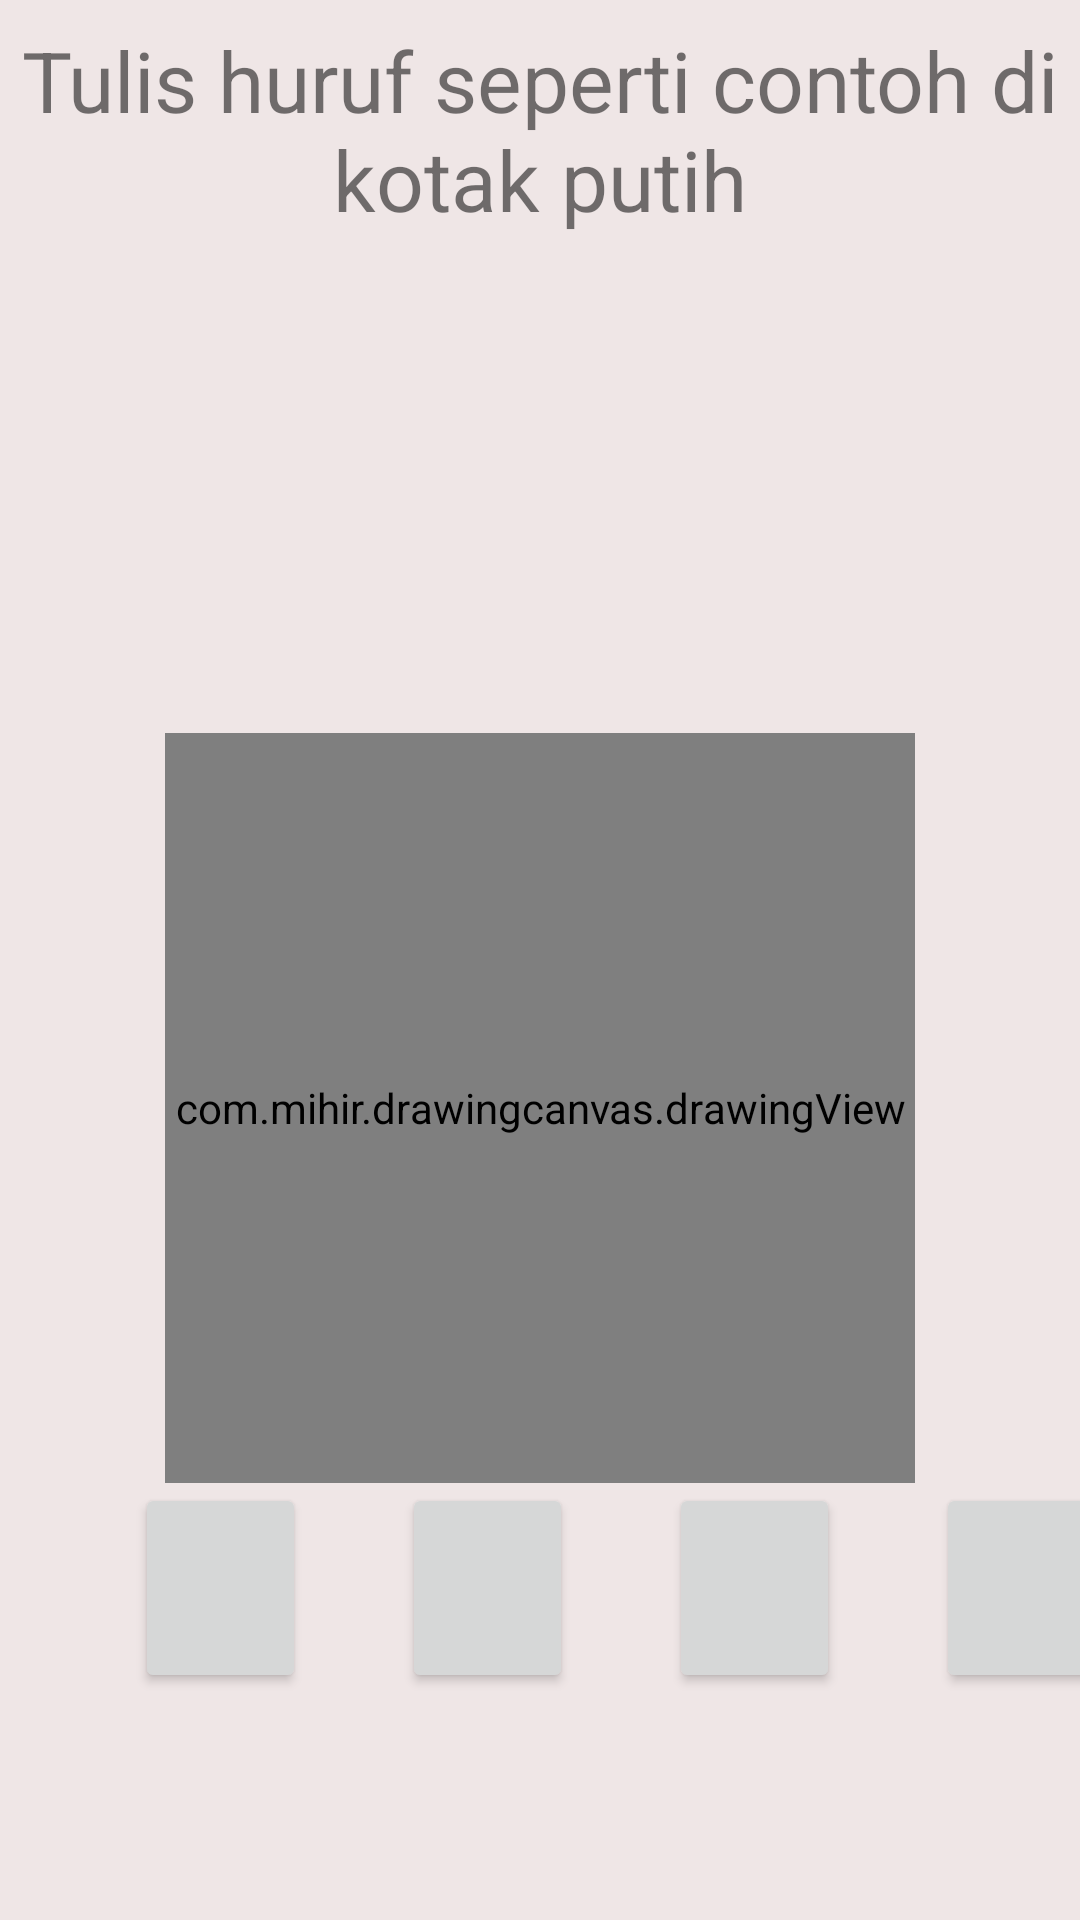

Here is an Android app screen rendered from its layout file. Give the layout XML and the strings, colors and styles it references.
<!-- AndroidManifest.xml: application theme Theme.Katakana_Writing -->
<!-- res/layout/activity_practice_writing.xml -->
<?xml version="1.0" encoding="utf-8"?>
<androidx.constraintlayout.widget.ConstraintLayout xmlns:android="http://schemas.android.com/apk/res/android"
    xmlns:app="http://schemas.android.com/apk/res-auto"
    xmlns:tools="http://schemas.android.com/tools"
    android:layout_width="match_parent"
    android:layout_height="match_parent"
    android:background="#EFE6E6"
    tools:context=".PracticeWritingActivity">

    <TextView
        android:id="@+id/textView5"
        android:layout_width="wrap_content"
        android:layout_height="wrap_content"
        android:layout_marginTop="8dp"
        android:gravity="center"
        android:text="Tulis huruf seperti contoh di  kotak putih"
        android:textSize="28sp"
        app:layout_constraintEnd_toEndOf="parent"
        app:layout_constraintStart_toStartOf="parent"
        app:layout_constraintTop_toTopOf="parent" />

    <ImageView
        android:id="@+id/imageViewGifDataset2"
        android:layout_width="150dp"
        android:layout_height="150dp"
        android:layout_marginTop="8dp"
        app:layout_constraintEnd_toEndOf="parent"
        app:layout_constraintStart_toStartOf="parent"
        app:layout_constraintTop_toBottomOf="@+id/textView5"
        tools:srcCompat="@tools:sample/avatars" />

    <com.mihir.drawingcanvas.drawingView
        android:id="@+id/drawViewDataset2"
        android:layout_width="250dp"
        android:layout_height="250dp"
        android:layout_marginTop="8dp"
        android:background="#FFFFFF"
        app:layout_constraintEnd_toEndOf="parent"
        app:layout_constraintStart_toStartOf="parent"
        app:layout_constraintTop_toBottomOf="@+id/imageViewGifDataset2"></com.mihir.drawingcanvas.drawingView>

    <Button
        android:id="@+id/buttonCheck"
        android:layout_width="57dp"
        android:layout_height="70dp"
        android:layout_marginStart="45dp"
        app:icon="@drawable/baseline_document_scanner_24"
        app:iconGravity="start"
        app:layout_constraintStart_toStartOf="parent"
        app:layout_constraintTop_toBottomOf="@+id/drawViewDataset2" />

    <Button
        android:id="@+id/buttonTrashDataset2"
        android:layout_width="57dp"
        android:layout_height="70dp"
        android:layout_marginStart="32dp"
        app:icon="@drawable/baseline_delete_24"
        app:layout_constraintStart_toEndOf="@+id/buttonCheck"
        app:layout_constraintTop_toTopOf="@+id/buttonCheck" />

    <Button
        android:id="@+id/buttonUndoDataset2"
        android:layout_width="57dp"
        android:layout_height="70dp"
        android:layout_marginStart="32dp"
        app:icon="@drawable/baseline_undo_24"
        app:layout_constraintStart_toEndOf="@+id/buttonTrashDataset2"
        app:layout_constraintTop_toTopOf="@+id/buttonTrashDataset2" />

    <Button
        android:id="@+id/buttonRedoDataset2"
        android:layout_width="57dp"
        android:layout_height="70dp"
        android:layout_marginStart="32dp"
        app:icon="@drawable/baseline_redo_24"
        app:layout_constraintStart_toEndOf="@+id/buttonUndoDataset2"
        app:layout_constraintTop_toTopOf="@+id/buttonUndoDataset2" />
</androidx.constraintlayout.widget.ConstraintLayout>
<!-- resources referenced by this layout -->
<resources>
  <style name="Theme.Katakana_Writing" parent="Theme.MaterialComponents.DayNight.DarkActionBar">
          
          <item name="colorPrimary">@color/purple_500</item>
          <item name="colorPrimaryVariant">@color/purple_700</item>
          <item name="colorOnPrimary">@color/white</item>
          
          <item name="colorSecondary">@color/teal_200</item>
          <item name="colorSecondaryVariant">@color/teal_700</item>
          <item name="colorOnSecondary">@color/black</item>
          
          <item name="android:statusBarColor" tools:targetApi="l">?attr/colorPrimaryVariant</item>
          
      </style>
  <!-- not gathered from this repository: default colours our renderer supplied (Android Studio template values) -->
  <color name="purple_500">#FF6200EE</color>
  <color name="purple_700">#FF3700B3</color>
  <color name="teal_200">#FF03DAC5</color>
  <color name="teal_700">#FF018786</color>
  <color name="black">#FF000000</color>
  <color name="white">#FFFFFFFF</color>
</resources>
